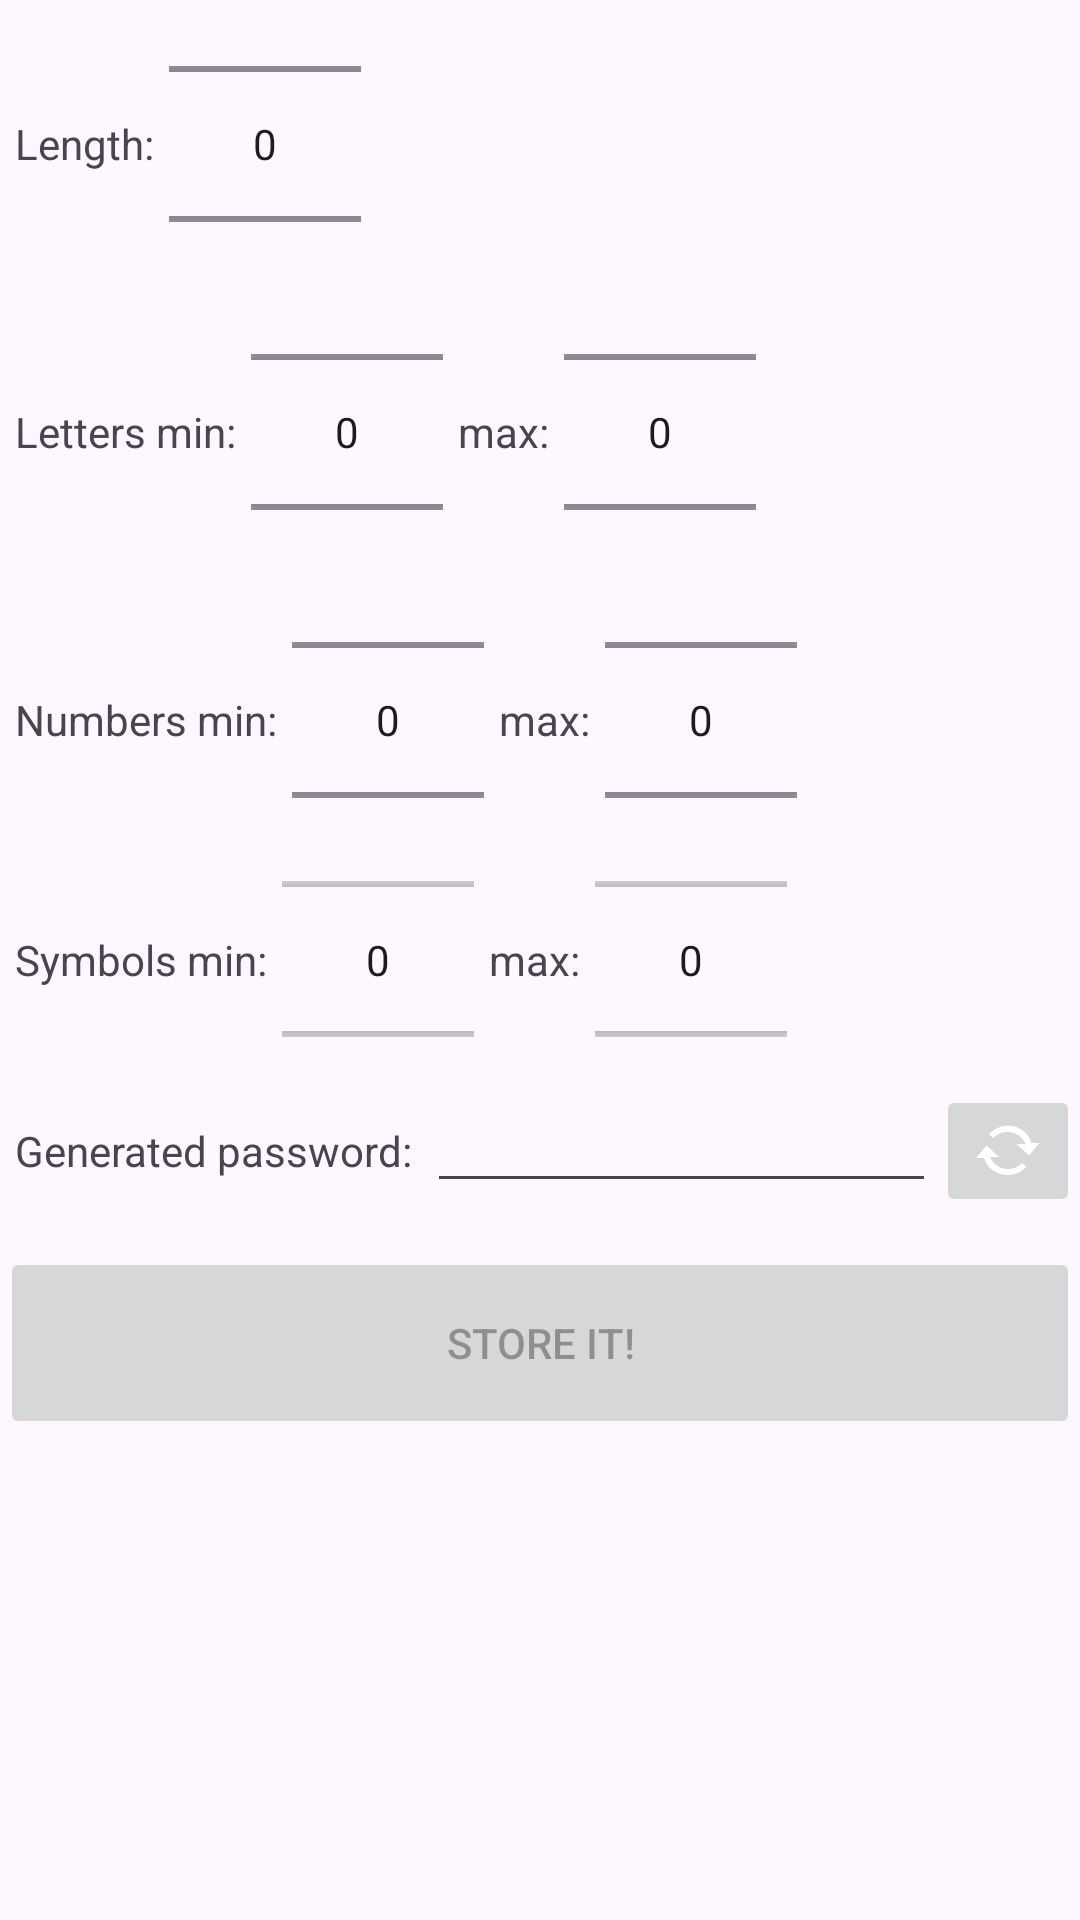

Produce the Android XML layout that renders to this screen, including the resource entries it uses.
<!-- AndroidManifest.xml: application theme AppThemeLight -->
<!-- res/layout/layout_generate.xml -->
<?xml version="1.0" encoding="utf-8"?>
<LinearLayout xmlns:android="http://schemas.android.com/apk/res/android"
    xmlns:app="http://schemas.android.com/apk/res-auto"
    android:id="@+id/linearLayout_generate_rootLayout"
    android:layout_width="match_parent"
    android:layout_height="match_parent"
    android:orientation="vertical"
    android:weightSum="1.0">

    <LinearLayout
        android:id="@+id/linearLayout_generate_length"
        android:layout_width="match_parent"
        android:layout_height="0dp"
        android:layout_weight="0.15"
        android:orientation="horizontal">

        <TextView
            android:id="@+id/textView_generate_length"
            android:layout_width="wrap_content"
            android:layout_height="match_parent"
            android:gravity="center"
            android:paddingLeft="5dp"
            android:paddingRight="5dp"
            android:text="Length:" />

        <NumberPicker
            android:id="@+id/numberPicker_generate_length"
            android:layout_width="wrap_content"
            android:layout_height="wrap_content" />
    </LinearLayout>

    <LinearLayout
        android:id="@+id/linearLayout_generate_letters"
        android:layout_width="match_parent"
        android:layout_height="0dp"
        android:layout_weight="0.15"
        android:orientation="horizontal">

        <TextView
            android:id="@+id/textView_generate_lettersMin"
            android:layout_width="wrap_content"
            android:layout_height="match_parent"
            android:gravity="center"
            android:paddingLeft="5dp"
            android:paddingRight="5dp"
            android:text="Letters min:" />

        <NumberPicker
            android:id="@+id/numberPicker_generate_lettersMin"
            android:layout_width="wrap_content"
            android:layout_height="wrap_content"
            android:inputType="number" />

        <TextView
            android:id="@+id/textView_generate_lettersMax"
            android:layout_width="wrap_content"
            android:layout_height="match_parent"
            android:gravity="center"
            android:paddingLeft="5dp"
            android:paddingRight="5dp"
            android:text="max:" />

        <NumberPicker
            android:id="@+id/numberPicker_generate_lettersMax"
            android:layout_width="wrap_content"
            android:layout_height="wrap_content"
            android:inputType="number" />
    </LinearLayout>

    <LinearLayout
        android:id="@+id/linearLayout_generate_numbers"
        android:layout_width="match_parent"
        android:layout_height="0dp"
        android:layout_weight="0.15"
        android:orientation="horizontal">

        <TextView
            android:id="@+id/textView_generate_numbersMin"
            android:layout_width="wrap_content"
            android:layout_height="match_parent"
            android:gravity="center"
            android:paddingLeft="5dp"
            android:paddingRight="5dp"
            android:text="Numbers min:" />

        <NumberPicker
            android:id="@+id/numberPicker_generate_numbersMin"
            android:layout_width="wrap_content"
            android:layout_height="wrap_content"
            android:inputType="number" />

        <TextView
            android:id="@+id/textView_generate_numbersMax"
            android:layout_width="wrap_content"
            android:layout_height="match_parent"
            android:gravity="center"
            android:paddingLeft="5dp"
            android:paddingRight="5dp"
            android:text="max:" />

        <NumberPicker
            android:id="@+id/numberPicker_generate_numbersMax"
            android:layout_width="wrap_content"
            android:layout_height="wrap_content"
            android:inputType="number" />
    </LinearLayout>

    <LinearLayout
        android:id="@+id/linearLayout_generate_symbols"
        android:layout_width="match_parent"
        android:layout_height="0dp"
        android:layout_weight="0.1"
        android:orientation="horizontal">

        <TextView
            android:id="@+id/textView_generate_symbolsMin"
            android:layout_width="wrap_content"
            android:layout_height="match_parent"
            android:gravity="center"
            android:paddingLeft="5dp"
            android:paddingRight="5dp"
            android:text="Symbols min:" />

        <NumberPicker
            android:id="@+id/numberPicker_generate_symbolsMin"
            android:layout_width="wrap_content"
            android:layout_height="wrap_content"
            android:inputType="number" />

        <TextView
            android:id="@+id/textView_generate_symbolsMax"
            android:layout_width="wrap_content"
            android:layout_height="match_parent"
            android:gravity="center"
            android:paddingLeft="5dp"
            android:paddingRight="5dp"
            android:text="max:" />

        <NumberPicker
            android:id="@+id/numberPicker_generate_symbolsMax"
            android:layout_width="wrap_content"
            android:layout_height="wrap_content"
            android:inputType="number" />
    </LinearLayout>

    <LinearLayout
        android:id="@+id/linearLayout_generate_generatedPassword"
        android:layout_width="match_parent"
        android:layout_height="0dp"
        android:layout_weight="0.1"
        android:orientation="horizontal">

        <TextView
            android:id="@+id/textView_generate_generatedPassword"
            android:layout_width="wrap_content"
            android:layout_height="match_parent"
            android:gravity="center"
            android:paddingLeft="5dp"
            android:paddingRight="5dp"
            android:text="Generated password:" />

        <EditText
            android:id="@+id/editText_generate_generatedPassword"
            android:layout_width="0dp"
            android:layout_height="wrap_content"
            android:layout_weight="1.0"
            android:inputType="textVisiblePassword"
            android:maxLength="20"
            android:textIsSelectable="true" />

        <ImageButton
            android:id="@+id/imageButton_regeneratePassword"
            android:layout_width="wrap_content"
            android:layout_height="wrap_content"
            android:layout_gravity="center"
            android:src="@android:drawable/stat_notify_sync_noanim" />
    </LinearLayout>

    <Button
        android:id="@+id/button_generate_storePassword"
        android:layout_width="match_parent"
        android:layout_height="0dp"
        android:layout_weight="0.1"
        android:enabled="false"
        android:text="Store it!" />

    <Space
        android:id="@+id/space_generate_bottomSpace"
        android:layout_width="match_parent"
        android:layout_height="0dp"
        android:layout_weight="0.2" />

</LinearLayout>
<!-- resources referenced by this layout -->
<resources>
  <style name="AppThemeLight" parent="Theme.Material3.Light">
          <item name="colorPrimary">@color/colorPrimary</item>
          <item name="colorPrimaryDark">@color/colorPrimaryDark</item>
          <item name="colorAccent">@color/colorAccent</item>
      </style>
  <color name="colorPrimary">#4CAF50</color>
  <color name="colorPrimaryDark">#3700B3</color>
  <color name="colorAccent">#4CAF50</color>
</resources>
